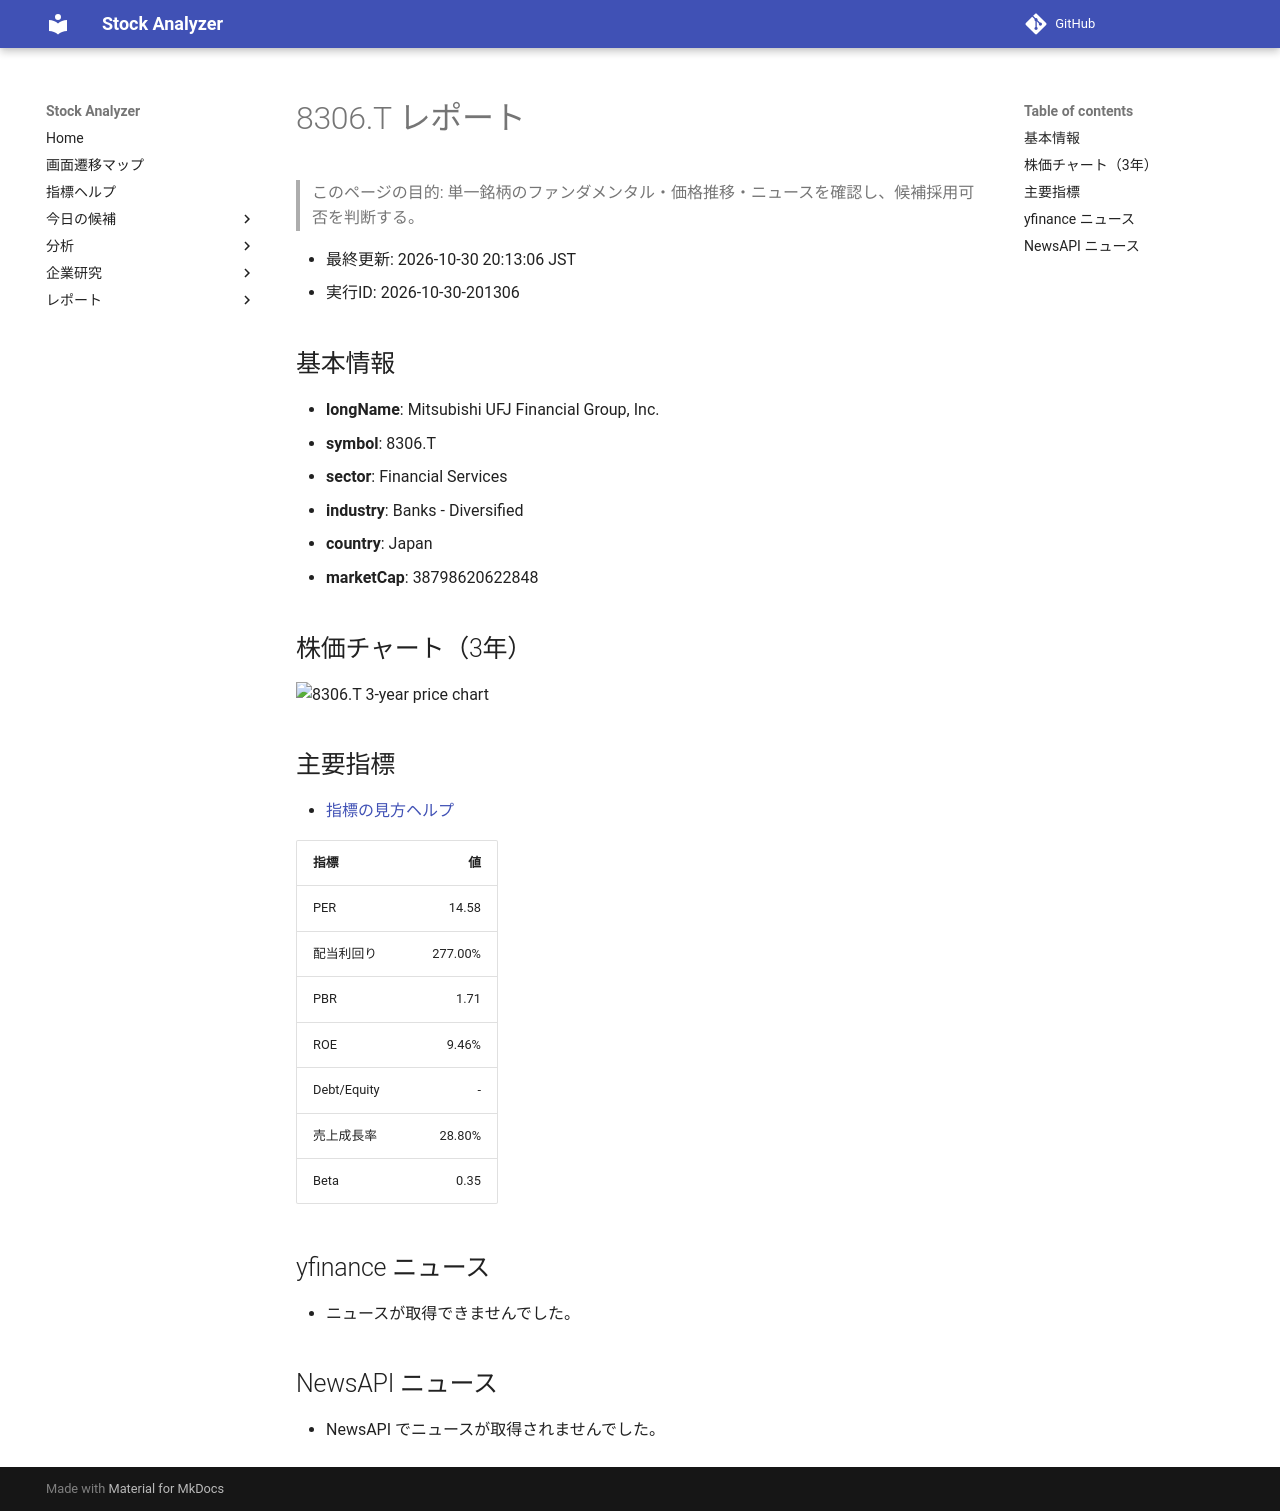

repository: Yumi-note/Making-APP · page: reports/2026-10-30/201306/8306_T/index.html · generator: mkdocs

# 8306.T レポート

> このページの目的: 単一銘柄のファンダメンタル・価格推移・ニュースを確認し、候補採用可否を判断する。

- 最終更新: 2026-10-30 20:13:06 JST
- 実行ID: 2026-10-30-201306

## 基本情報

- **longName**: Mitsubishi UFJ Financial Group, Inc.
- **symbol**: 8306.T
- **sector**: Financial Services
- **industry**: Banks - Diversified
- **country**: Japan
- **marketCap**: 38798620622848

## 株価チャート（3年）

![8306.T 3-year price chart](8306_T_3y.png)

## 主要指標

- [指標の見方ヘルプ](../../../../indicators.md)

| 指標 | 値 |
|---|---:|
| PER | 14.58 |
| 配当利回り | 277.00% |
| PBR | 1.71 |
| ROE | 9.46% |
| Debt/Equity | - |
| 売上成長率 | 28.80% |
| Beta | 0.35 |

## yfinance ニュース

- ニュースが取得できませんでした。

## NewsAPI ニュース

- NewsAPI でニュースが取得されませんでした。
